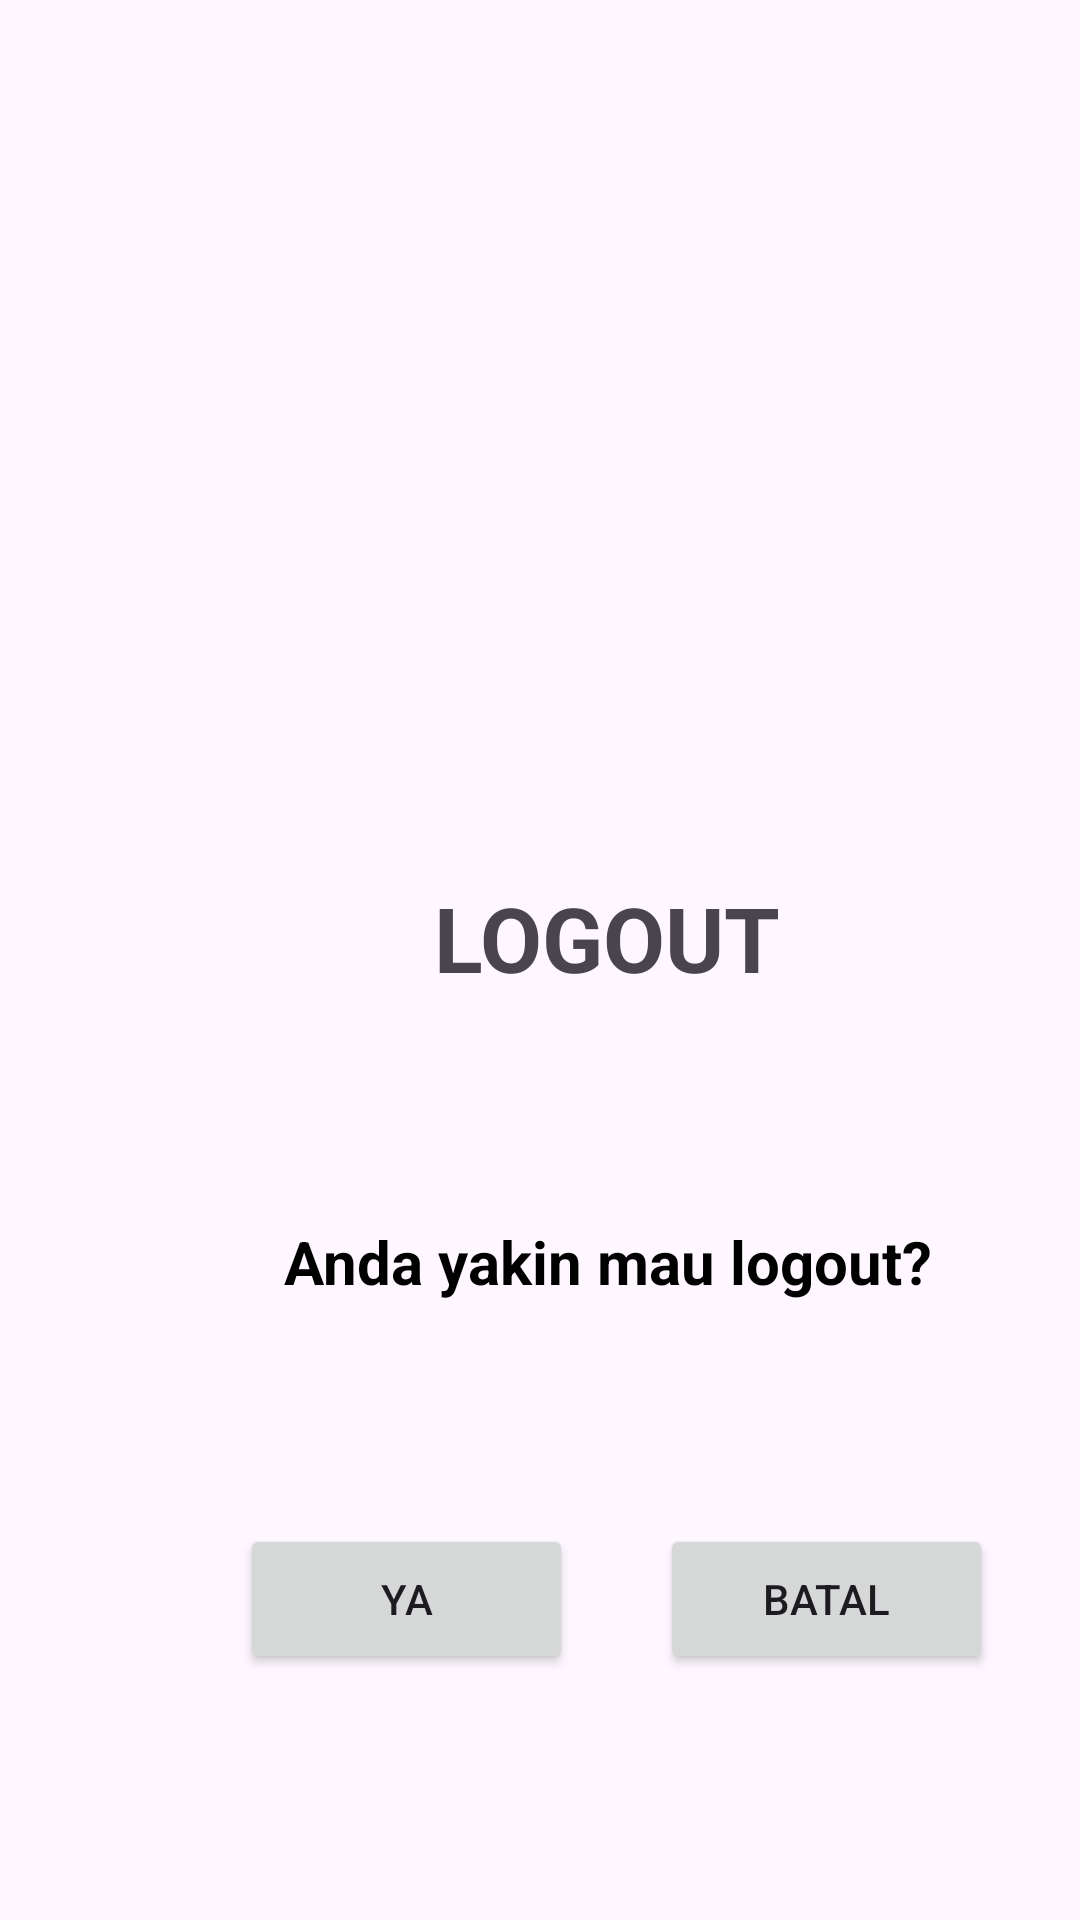

Write the Android layout XML for this screen, with the resource values it uses.
<!-- AndroidManifest.xml: application theme Theme.NKPTA -->
<!-- res/layout/logout.xml -->
<?xml version="1.0" encoding="utf-8"?>
<androidx.constraintlayout.widget.ConstraintLayout xmlns:android="http://schemas.android.com/apk/res/android"
    android:layout_width="match_parent"
    android:layout_height="match_parent"
    xmlns:app="http://schemas.android.com/apk/res-auto"
    xmlns:tools="http://schemas.android.com/tools"
    tools:context=".Logout">

    <View
        android:layout_width="290dp"
        android:layout_height="402dp"
        android:layout_marginStart="60dp"
        android:layout_marginTop="256dp"
        android:background="@drawable/loginshape"
        app:layout_constraintStart_toStartOf="parent"
        app:layout_constraintTop_toTopOf="parent"
        tools:ignore="MissingConstraints" />

    <TextView
        android:layout_width="261dp"
        android:layout_height="57dp"
        android:layout_marginStart="72dp"
        android:layout_marginTop="284dp"
        android:gravity="center"
        android:text="LOGOUT"
        android:textSize="30dp"
        android:textStyle="bold"
        app:layout_constraintStart_toStartOf="parent"
        app:layout_constraintTop_toTopOf="parent"
        tools:ignore="MissingConstraints" />

    <TextView
        android:layout_width="261dp"
        android:layout_height="57dp"
        android:layout_marginStart="72dp"
        android:layout_marginTop="392dp"
        android:gravity="center"
        android:text="Anda yakin mau logout?"
        android:textSize="20dp"
        android:textColor="@color/black"
        android:textStyle="bold"
        app:layout_constraintStart_toStartOf="parent"
        app:layout_constraintTop_toTopOf="parent"
        tools:ignore="MissingConstraints" />

    <Button
        android:id="@+id/btnYa"
        android:layout_width="111dp"
        android:layout_height="50dp"
        android:layout_marginStart="80dp"
        android:layout_marginTop="508dp"
        android:text="YA"
        app:layout_constraintStart_toStartOf="parent"
        app:layout_constraintTop_toTopOf="parent"
        tools:ignore="MissingConstraints" />

    <Button
        android:id="@+id/btnBatal"
        android:layout_width="111dp"
        android:layout_height="50dp"
        android:layout_marginStart="220dp"
        android:layout_marginTop="508dp"
        android:text="BATAL"
        app:layout_constraintStart_toStartOf="parent"
        app:layout_constraintTop_toTopOf="parent"
        tools:ignore="MissingConstraints" />

</androidx.constraintlayout.widget.ConstraintLayout>
<!-- resources referenced by this layout -->
<resources>
  <color name="black">#FF000000</color>
  <style name="Theme.NKPTA" parent="Base.Theme.NKPTA" />
  <style name="Base.Theme.NKPTA" parent="Theme.Material3.DayNight.NoActionBar">
          
          
      </style>
</resources>
